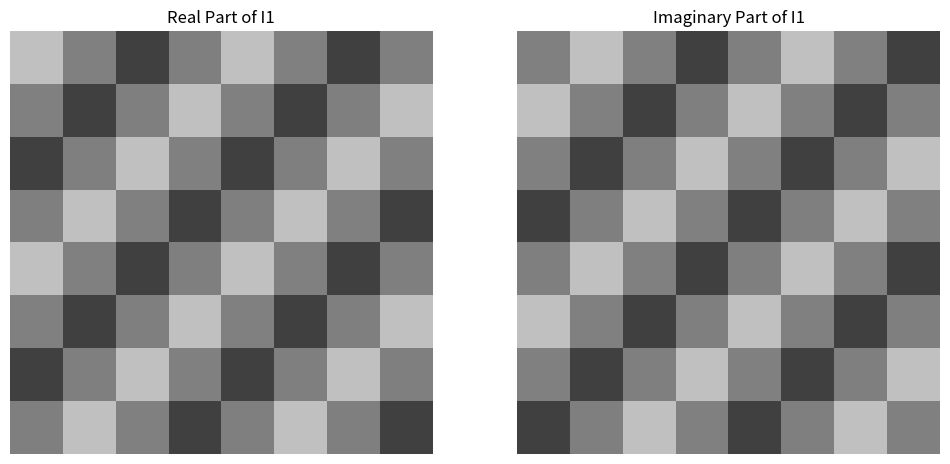

The matplotlib source for this figure:
import numpy as np
from scipy.fft import fft2, fftshift
import matplotlib.pyplot as plt

image_size = (8, 8)

u0 = 2
v0 = 2

COLS, ROWS = np.meshgrid(np.arange(image_size[1]), np.arange(image_size[0]))

# print(COLS)
# print(ROWS)

I1 = 0.5 * np.exp(1j * 2 * np.pi / 8 * (u0 * COLS + u0 * ROWS))
# print(I1)
Itilde1 = fftshift(fft2(I1))
print("Re[DFT(I1)]: ")
print(np.real(Itilde1).round(4))

print("Im[DFT(I1)]:")
print(np.imag(Itilde1).round(4))

plt.figure(figsize=(12,6))
plt.subplot(121)
plt.imshow(np.real(I1), cmap='gray', vmin=-1, vmax=1)
plt.title("Real Part of I1")
plt.axis('off')
plt.subplot(122)
plt.imshow(np.imag(I1), cmap='gray', vmin=-1, vmax=1)
plt.title("Imaginary Part of I1")
plt.axis('off')
plt.show()
